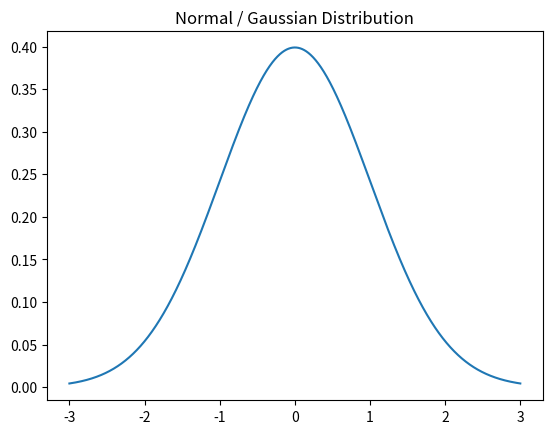

Source code (Python):
import numpy as np
import matplotlib.pyplot as plt
from scipy.stats import norm



x = np.arange(-3, 3, 0.001)

plt.plot(x, norm.pdf(x))
plt.title("Normal / Gaussian Distribution")
plt.show()
